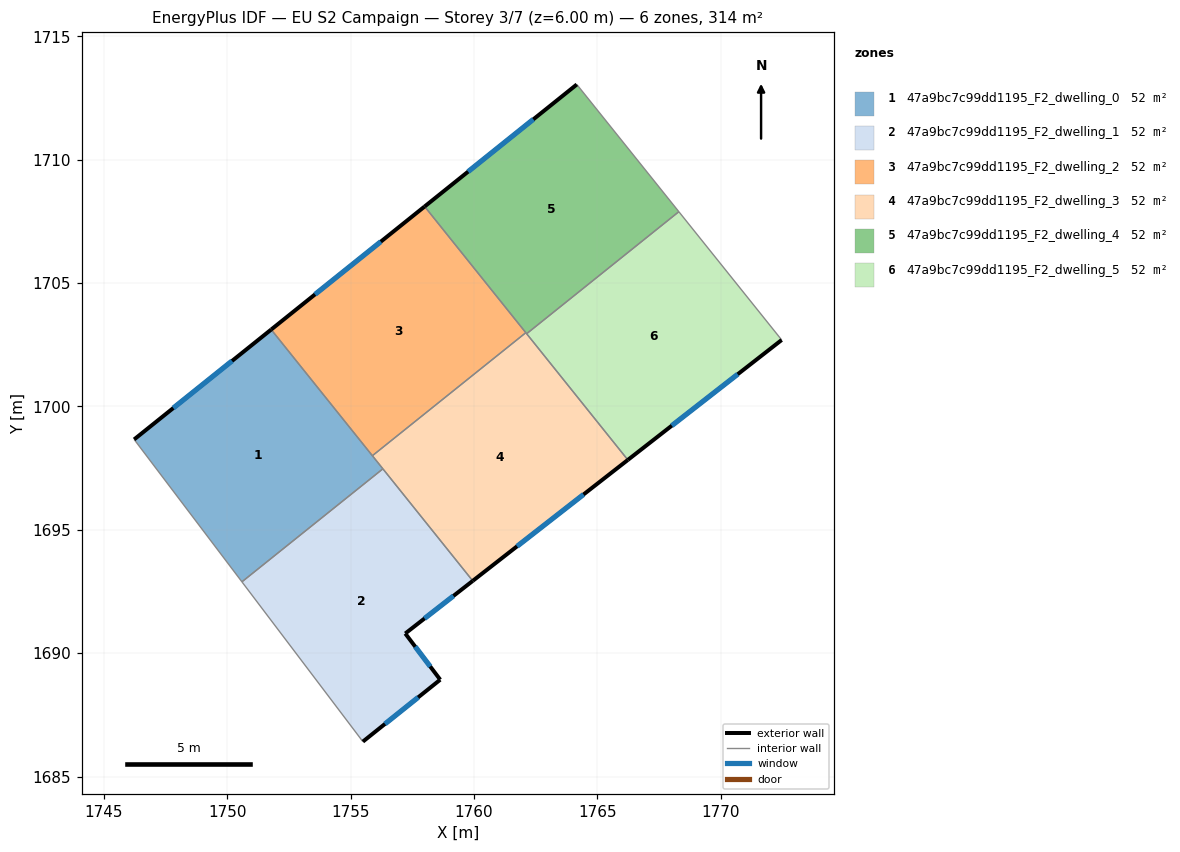
=== STOREY PLAN SPEC (per zone: floor XY polygon, exterior-wall plan segments, windows/doors) ===
zone 1: 47a9bc7c99dd1195_F2_dwelling_0  (52.3 m²)
  floor: (1751.78, 1703.12) (1756.31, 1697.47) (1750.59, 1692.89) (1746.22, 1698.66)
  exterior wall: (1751.78, 1703.12) – (1746.22, 1698.66)  [7.1 m]
    window: (1750.19, 1701.84) – (1747.81, 1699.93)  [3.9 m²]
  interior walls: 4
zone 2: 47a9bc7c99dd1195_F2_dwelling_1  (52.3 m²)
  floor: (1756.31, 1697.47) (1759.95, 1692.93) (1757.21, 1690.80) (1758.63, 1688.92) (1755.49, 1686.41) (1750.59, 1692.89)
  exterior wall: (1757.21, 1690.80) – (1759.95, 1692.93)  [3.5 m]
    window: (1757.99, 1691.41) – (1759.17, 1692.32)  [1.9 m²]
  exterior wall: (1758.63, 1688.92) – (1757.21, 1690.80)  [2.3 m]
    window: (1758.23, 1689.46) – (1757.62, 1690.26)  [1.3 m²]
  exterior wall: (1755.49, 1686.41) – (1758.63, 1688.92)  [4.0 m]
    window: (1756.39, 1687.13) – (1757.73, 1688.21)  [2.2 m²]
  interior walls: 3
zone 3: 47a9bc7c99dd1195_F2_dwelling_2  (52.3 m²)
  floor: (1758.00, 1708.10) (1762.10, 1702.99) (1755.88, 1698.00) (1751.78, 1703.12)
  exterior wall: (1758.00, 1708.10) – (1751.78, 1703.12)  [8.0 m]
    window: (1756.22, 1706.68) – (1753.56, 1704.54)  [4.4 m²]
  interior walls: 3
zone 4: 47a9bc7c99dd1195_F2_dwelling_3  (52.3 m²)
  floor: (1762.10, 1702.99) (1766.23, 1697.83) (1759.95, 1692.93) (1755.88, 1698.00)
  exterior wall: (1759.95, 1692.93) – (1766.23, 1697.83)  [8.0 m]
    window: (1761.74, 1694.33) – (1764.44, 1696.43)  [4.4 m²]
  interior walls: 5
zone 5: 47a9bc7c99dd1195_F2_dwelling_4  (52.3 m²)
  floor: (1764.17, 1713.05) (1768.30, 1707.89) (1762.13, 1702.95) (1758.00, 1708.10)
  exterior wall: (1764.17, 1713.05) – (1758.00, 1708.10)  [7.9 m]
    window: (1762.40, 1711.63) – (1759.76, 1709.52)  [4.4 m²]
  interior walls: 4
zone 6: 47a9bc7c99dd1195_F2_dwelling_5  (52.3 m²)
  floor: (1768.30, 1707.89) (1772.47, 1702.69) (1766.23, 1697.83) (1762.13, 1702.95)
  exterior wall: (1766.23, 1697.83) – (1772.47, 1702.69)  [7.9 m]
    window: (1768.02, 1699.22) – (1770.69, 1701.30)  [4.4 m²]
  interior walls: 3

=== DERIVED (storey summary) ===
Building: EU S2 Campaign
Storey: 3 of 7  (floor level z = 6.00 m)
Storey gross floor area: 313.5 m²
Zones on this storey: 6
  - 47a9bc7c99dd1195_F2_dwelling_0: floor 52.3 m²; exterior wall 7.1 m (21.4 m²); 1 window(s) 3.9 m²; WWR 18.4%
  - 47a9bc7c99dd1195_F2_dwelling_1: floor 52.3 m²; exterior wall 9.8 m (29.5 m²); 3 window(s) 5.4 m²; WWR 18.4%
  - 47a9bc7c99dd1195_F2_dwelling_2: floor 52.3 m²; exterior wall 8.0 m (23.9 m²); 1 window(s) 4.4 m²; WWR 18.4%
  - 47a9bc7c99dd1195_F2_dwelling_3: floor 52.3 m²; exterior wall 8.0 m (23.9 m²); 1 window(s) 4.4 m²; WWR 18.4%
  - 47a9bc7c99dd1195_F2_dwelling_4: floor 52.3 m²; exterior wall 7.9 m (23.7 m²); 1 window(s) 4.4 m²; WWR 18.4%
  - 47a9bc7c99dd1195_F2_dwelling_5: floor 52.3 m²; exterior wall 7.9 m (23.7 m²); 1 window(s) 4.4 m²; WWR 18.4%
Zone adjacency (shared interzone walls):
  - 47a9bc7c99dd1195_F2_dwelling_0 ↔ 47a9bc7c99dd1195_F2_dwelling_1
  - 47a9bc7c99dd1195_F2_dwelling_0 ↔ 47a9bc7c99dd1195_F2_dwelling_2
  - 47a9bc7c99dd1195_F2_dwelling_0 ↔ 47a9bc7c99dd1195_F2_dwelling_3
  - 47a9bc7c99dd1195_F2_dwelling_1 ↔ 47a9bc7c99dd1195_F2_dwelling_3
  - 47a9bc7c99dd1195_F2_dwelling_2 ↔ 47a9bc7c99dd1195_F2_dwelling_3
  - 47a9bc7c99dd1195_F2_dwelling_2 ↔ 47a9bc7c99dd1195_F2_dwelling_4
  - 47a9bc7c99dd1195_F2_dwelling_3 ↔ 47a9bc7c99dd1195_F2_dwelling_4
  - 47a9bc7c99dd1195_F2_dwelling_3 ↔ 47a9bc7c99dd1195_F2_dwelling_5
  - 47a9bc7c99dd1195_F2_dwelling_4 ↔ 47a9bc7c99dd1195_F2_dwelling_5